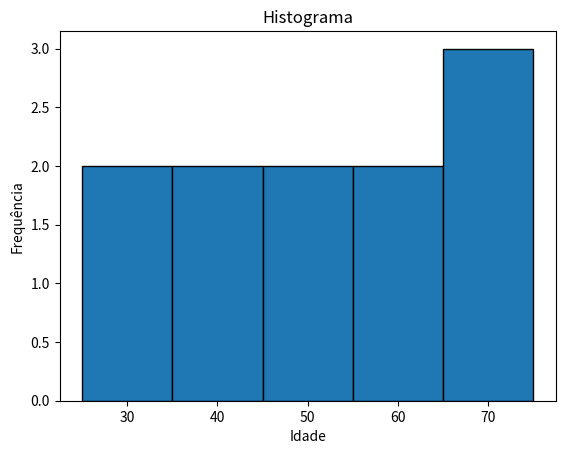

Python code for this plot:
import pandas as pd
import matplotlib.pyplot as plt

# (max - min) / nº de bins
# (75 - 25) / 5 = 10
# 5 intervalos de 10 em 10
# os valores serão distribuídos nas barras em que couberem
'''
20 a 30 - 25 e 30 (2)
30 a 40 - 35 e 40 (2)
40 a 50 - 45 e 50 (2)
50 a 60 - 55 e 60 (2)
60 a 70 - 65, 70 e 75 (3)
'''

data = {
    'idade': [25, 30, 35, 40, 45, 50, 55, 60, 65, 70, 75]
}

df = pd.DataFrame(data)

# Histograma usando Matplotlib
# bins é o número de barras
# 'k' é preto na notação do matplot
plt.hist(df['idade'], bins=5, edgecolor='k')
plt.xlabel('Idade')
plt.ylabel('Frequência')
plt.title('Histograma')
plt.show()